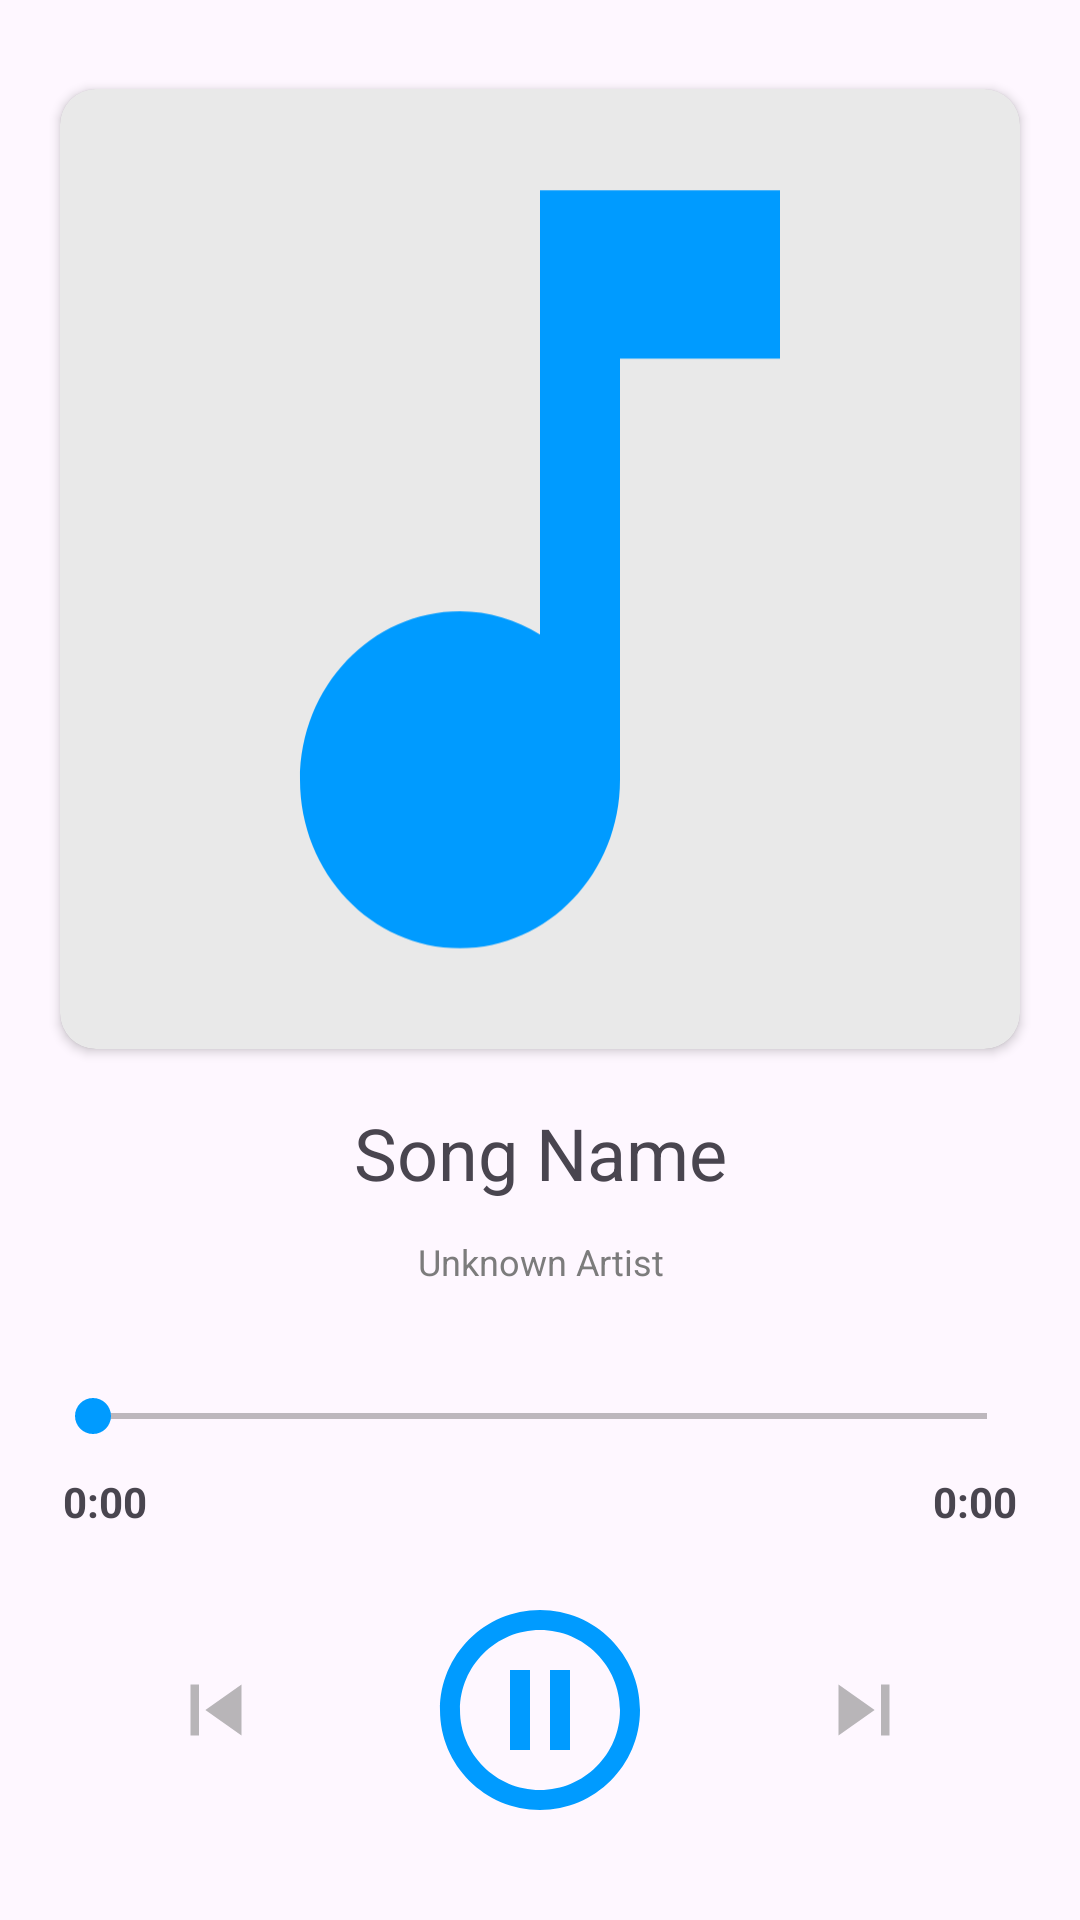

Produce the Android XML layout that renders to this screen, including the resource entries it uses.
<!-- AndroidManifest.xml: application theme Theme.SpotifyClone -->
<!-- res/layout/activity_player.xml -->
<?xml version="1.0" encoding="utf-8"?>
<androidx.constraintlayout.widget.ConstraintLayout xmlns:android="http://schemas.android.com/apk/res/android"
    xmlns:app="http://schemas.android.com/apk/res-auto"
    xmlns:tools="http://schemas.android.com/tools"
    android:layout_width="match_parent"
    android:layout_height="match_parent"
    tools:context=".util.PlayerActivity">

    <LinearLayout
        android:layout_width="match_parent"
        android:layout_height="wrap_content"
        android:orientation="vertical"
        android:layout_marginBottom="20dp"
        app:layout_constraintBottom_toTopOf="@+id/controls"
        app:layout_constraintEnd_toEndOf="parent"
        app:layout_constraintVertical_bias="0.3"
        app:layout_constraintStart_toStartOf="parent"
        app:layout_constraintTop_toBottomOf="@+id/cardViewArt">

        <TextView
            android:id="@+id/song_title"
            android:layout_width="match_parent"
            android:layout_height="wrap_content"
            android:ellipsize="marquee"
            android:paddingVertical="12dp"
            android:gravity="center"
            android:paddingHorizontal="20dp"
            android:singleLine="true"
            android:text="@string/song_name"
            android:textSize="24sp" />

        <TextView
            android:id="@+id/song_artist"
            android:layout_width="match_parent"
            android:layout_height="wrap_content"
            android:singleLine="true"
            android:ellipsize="marquee"
            android:gravity="center"
            android:paddingHorizontal="20dp"
            android:text="@string/unknown_artist"
            android:textColor="#7C7C7C"
            android:textSize="12sp" />
    </LinearLayout>

    <androidx.cardview.widget.CardView
        android:id="@+id/cardViewArt"
        android:layout_width="320dp"
        android:layout_height="320dp"
        android:layout_above="@id/controls"
        android:scaleType="centerCrop"
        android:layout_marginTop="20dp"
        app:layout_constraintBottom_toTopOf="@+id/controls"
        app:layout_constraintEnd_toEndOf="parent"
        app:layout_constraintHorizontal_bias="0.497"
        app:layout_constraintStart_toStartOf="parent"
        app:layout_constraintTop_toTopOf="parent"
        app:layout_constraintVertical_bias="0.078"
        app:cardCornerRadius="12dp">

        <ImageView
            android:id="@+id/music_icon_big"
            android:layout_width="match_parent"
            android:layout_height="match_parent"
            android:scaleType="centerCrop"
            android:background="#16000000"
            android:contentDescription="@string/song_logo"
            android:src="@drawable/baseline_music_note_24"
            />

    </androidx.cardview.widget.CardView>



    <RelativeLayout
        android:id="@+id/controls"
        android:layout_width="match_parent"
        android:layout_height="wrap_content"
        android:paddingHorizontal="15dp"
        app:layout_constraintBottom_toBottomOf="parent"
        app:layout_constraintEnd_toEndOf="parent"
        app:layout_constraintStart_toStartOf="parent">

        <SeekBar
            android:id="@+id/seekbar"
            android:layout_width="match_parent"
            android:layout_height="wrap_content"
            android:thumbTint="#009bff"
            android:progressTint="#009bff"/>

        <TextView
            android:id="@+id/currTime"
            android:layout_width="wrap_content"
            android:layout_height="wrap_content"
            android:layout_below="@+id/seekbar"
            android:layout_marginStart="6dp"
            android:layout_marginTop="10dp"
            android:layout_marginBottom="10dp"
            android:text="@string/default_time"
            android:textStyle="bold" />

        <TextView
            android:id="@+id/totalTime"
            android:layout_width="wrap_content"
            android:layout_height="wrap_content"
            android:layout_below="@+id/seekbar"
            android:layout_alignParentEnd="true"
            android:layout_marginTop="10dp"
            android:layout_marginEnd="6dp"
            android:layout_marginBottom="10dp"
            android:text="@string/default_time"
            android:textStyle="bold" />

        <RelativeLayout
            android:layout_width="match_parent"
            android:layout_height="wrap_content"
            android:layout_below="@id/totalTime"
            android:layout_marginHorizontal="40dp"
            android:layout_marginBottom="30dp"
            android:layout_marginTop="10dp">

            <ImageView
                android:id="@+id/previous"
                android:layout_width="34dp"
                android:layout_height="34dp"
                android:layout_alignParentStart="true"
                android:layout_centerVertical="true"
                android:src="@drawable/baseline_skip_previous_24" />

            <ImageView
                android:id="@+id/next"
                android:layout_width="34dp"
                android:layout_height="34dp"
                android:layout_alignParentEnd="true"
                android:layout_centerVertical="true"
                android:src="@drawable/baseline_skip_next_24" />

            <ImageView
                android:id="@+id/play_pause"
                android:layout_width="80dp"
                android:layout_height="80dp"
                android:layout_centerHorizontal="true"
                android:layout_centerVertical="true"
                android:src="@drawable/baseline_pause_circle_outline_24" />

        </RelativeLayout>
    </RelativeLayout>

</androidx.constraintlayout.widget.ConstraintLayout>
<!-- resources referenced by this layout -->
<resources>
  <!-- drawable baseline_music_note_24 (drawable) -->
  <vector android:height="20dp" android:tint="#009bff"
      android:viewportHeight="24" android:viewportWidth="24"
      android:width="19dp" xmlns:android="http://schemas.android.com/apk/res/android">
      <path android:fillColor="@android:color/white" android:pathData="M12,3v10.55c-0.59,-0.34 -1.27,-0.55 -2,-0.55 -2.21,0 -4,1.79 -4,4s1.79,4 4,4 4,-1.79 4,-4V7h4V3h-6z"/>
  </vector>
  <!-- drawable baseline_pause_circle_outline_24 (drawable) -->
  <vector android:height="24dp" android:tint="#009bff"
      android:viewportHeight="24" android:viewportWidth="24"
      android:width="24dp" xmlns:android="http://schemas.android.com/apk/res/android">
      <path android:fillColor="@android:color/white" android:pathData="M9,16h2L11,8L9,8v8zM12,2C6.48,2 2,6.48 2,12s4.48,10 10,10 10,-4.48 10,-10S17.52,2 12,2zM12,20c-4.41,0 -8,-3.59 -8,-8s3.59,-8 8,-8 8,3.59 8,8 -3.59,8 -8,8zM13,16h2L15,8h-2v8z"/>
  </vector>
  <!-- drawable baseline_skip_next_24 (drawable) -->
  <vector android:height="24dp" android:tint="#90818181"
      android:viewportHeight="24" android:viewportWidth="24"
      android:width="24dp" xmlns:android="http://schemas.android.com/apk/res/android">
      <path android:fillColor="@android:color/white" android:pathData="M6,18l8.5,-6L6,6v12zM16,6v12h2V6h-2z"/>
  </vector>
  <!-- drawable baseline_skip_previous_24 (drawable) -->
  <vector android:height="24dp" android:tint="#90818181"
      android:viewportHeight="24" android:viewportWidth="24"
      android:width="24dp" xmlns:android="http://schemas.android.com/apk/res/android">
      <path android:fillColor="@android:color/white" android:pathData="M6,6h2v12L6,18zM9.5,12l8.5,6L18,6z"/>
  </vector>
  <string name="default_time">0:00</string>
  <string name="song_logo">song logo</string>
  <string name="song_name">Song Name</string>
  <string name="unknown_artist">Unknown Artist</string>
  <style name="Theme.SpotifyClone" parent="Base.Theme.SpotifyClone" />
  <style name="Base.Theme.SpotifyClone" parent="Theme.Material3.DayNight.NoActionBar">
          
  
          <item name="colorControlNormal">#000</item>
      </style>
</resources>
